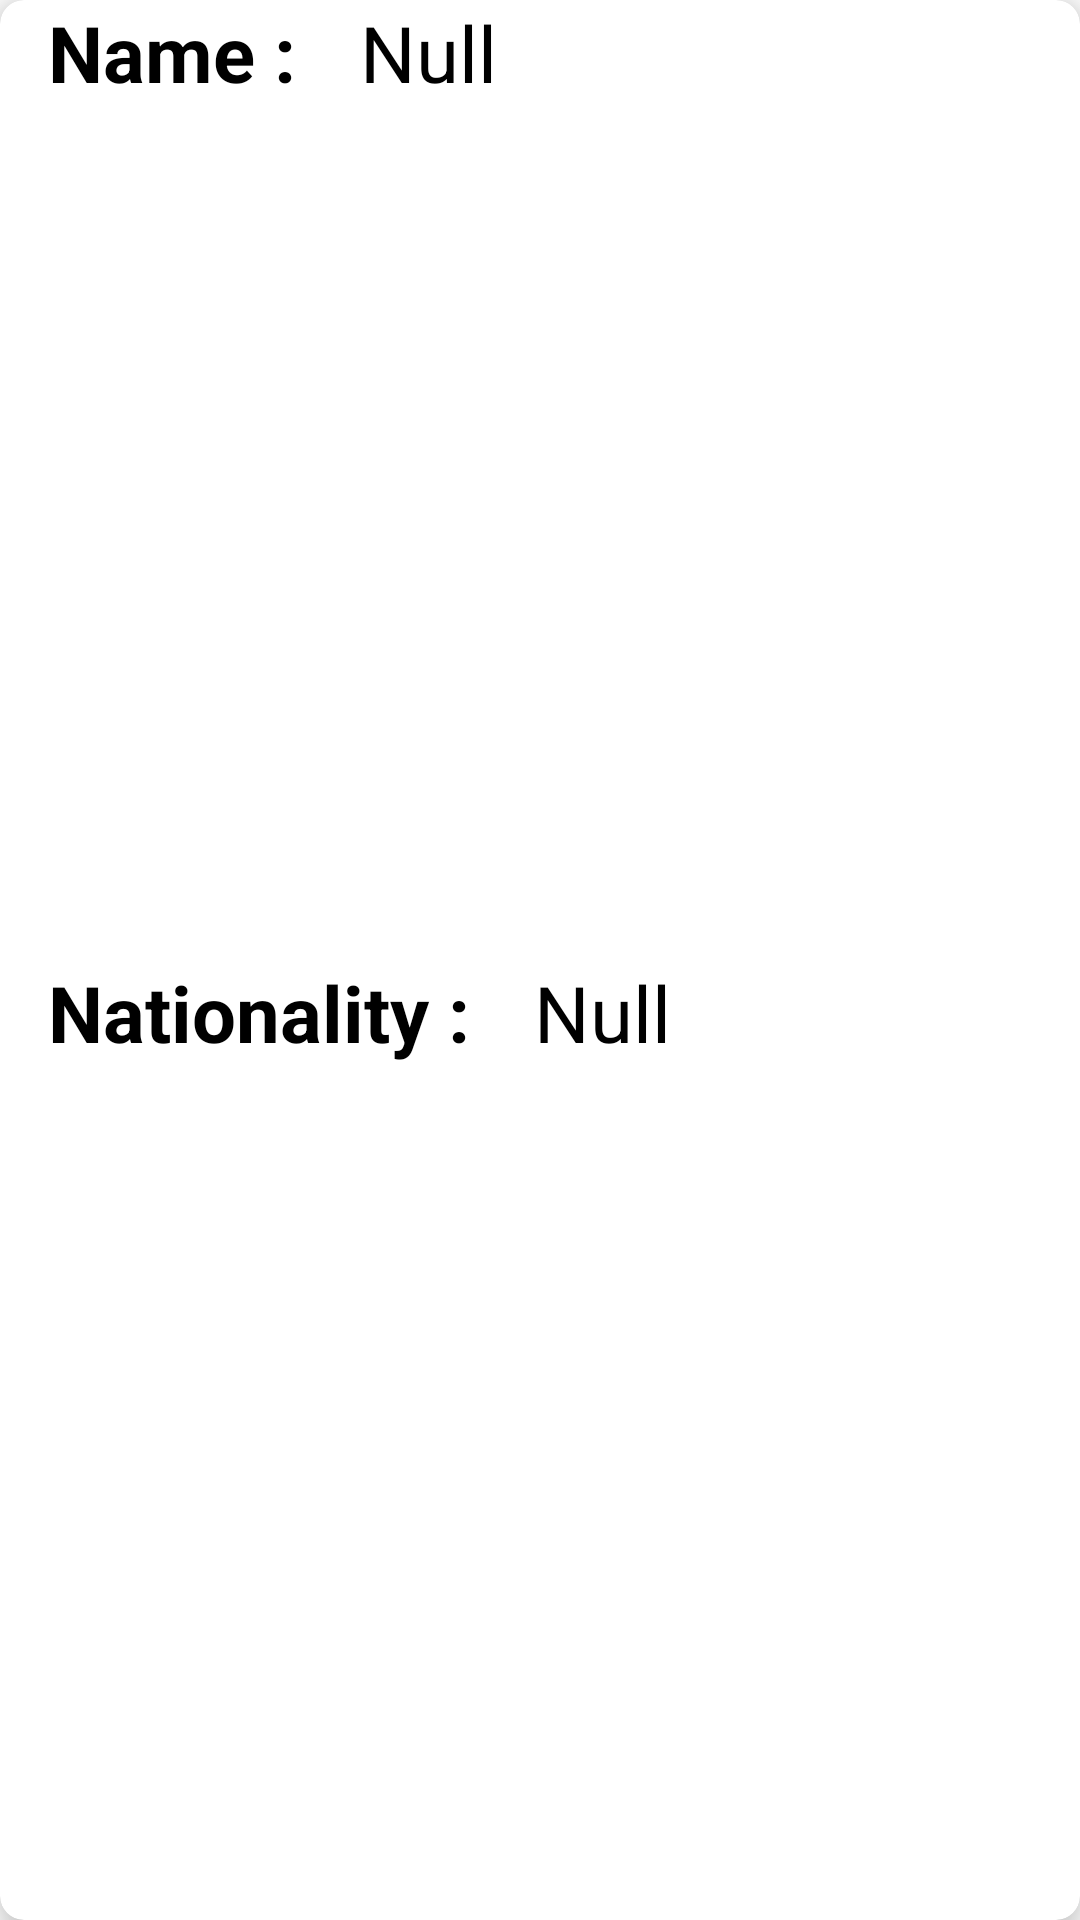

Write the Android layout XML for this screen, with the resource values it uses.
<!-- AndroidManifest.xml: application theme Theme.EVotingSystem -->
<!-- res/layout/candidatelist.xml -->
<?xml version="1.0" encoding="utf-8"?>
<androidx.cardview.widget.CardView xmlns:android="http://schemas.android.com/apk/res/android"
    android:layout_width="match_parent"
    android:layout_height="wrap_content"
    xmlns:app="http://schemas.android.com/apk/res-auto"
    app:cardElevation="8dp"

    app:cardCornerRadius="8dp"
    android:layout_margin="16dp">
    <LinearLayout
        android:layout_width="match_parent"
        android:layout_height="match_parent"
        android:layout_marginLeft="16dp"
        android:orientation="vertical">
        <LinearLayout
            android:layout_width="wrap_content"
            android:layout_height="wrap_content"
            android:layout_gravity="center_vertical"

            android:orientation="horizontal">
            <TextView
                android:layout_width="wrap_content"
                android:layout_height="wrap_content"
                android:layout_gravity="center_vertical"
                android:text="Name : "
                android:textColor="@color/black"
                android:textSize="26sp"
                android:textStyle="bold"/>
            <TextView
                android:layout_width="match_parent"
                android:layout_height="wrap_content"
                android:id="@+id/nameSelection"
                android:layout_gravity="center_vertical"
                android:text="Null"
                android:paddingLeft="15dp"
                android:textSize="26sp"
                android:textColor="@color/black"/>

        </LinearLayout>
        <LinearLayout
            android:layout_width="match_parent"
            android:layout_height="match_parent"
            android:layout_gravity="center_vertical"

            android:orientation="horizontal">
            <TextView
                android:layout_width="wrap_content"
                android:layout_height="wrap_content"
                android:layout_gravity="center_vertical"
                android:text="Nationality : "

                android:textColor="@color/black"
                android:textSize="26sp"
                android:textStyle="bold"/>
            <TextView
                android:layout_width="match_parent"
                android:layout_height="wrap_content"
                android:id="@+id/nationalitySelection"
                android:layout_gravity="center_vertical"
                android:text="Null"
                android:paddingLeft="15dp"
                android:textSize="26sp"
                android:textColor="@color/black"/>

        </LinearLayout>
        <LinearLayout
            android:layout_width="match_parent"
            android:layout_height="match_parent"
            android:layout_gravity="center_vertical"

            android:orientation="horizontal">
            <TextView
                android:layout_width="wrap_content"
                android:layout_height="wrap_content"
                android:layout_gravity="center_vertical"
                android:text="Age : "

                android:textColor="@color/black"
                android:textSize="26sp"
                android:textStyle="bold"/>
            <TextView
                android:layout_width="match_parent"
                android:layout_height="wrap_content"
                android:id="@+id/ageSelection"
                android:layout_gravity="center_vertical"
                android:text="Null"
                android:paddingLeft="15dp"
                android:textSize="26sp"
                android:textColor="@color/black"/>

        </LinearLayout>
        <LinearLayout
            android:layout_width="match_parent"
            android:layout_height="match_parent"
            android:layout_gravity="center_vertical"

            android:orientation="horizontal">
            <TextView
                android:layout_width="wrap_content"
                android:layout_height="wrap_content"
                android:layout_gravity="center_vertical"
                android:text="Null "
                android:id="@+id/amountOfVoteText"
                android:textColor="@color/black"
                android:textSize="26sp" />
            <TextView
                android:layout_width="wrap_content"
                android:layout_height="wrap_content"
                android:layout_gravity="center_vertical"
                android:text="Votes"
                android:paddingLeft="7dp"
                android:textStyle="italic"
                android:textColor="@color/black"
                android:textSize="26sp" />

        </LinearLayout>
        <LinearLayout
            android:layout_width="match_parent"
            android:layout_height="match_parent"
            android:gravity="center"
            android:orientation="horizontal"
            >

            <Button
                android:layout_width="wrap_content"
                android:layout_height="wrap_content"
                android:layout_gravity="center_horizontal"
                android:backgroundTint="@color/green"
                android:id="@+id/voteButton"
                android:text="Vote"
                android:textSize="18dp" />
        </LinearLayout>


    </LinearLayout>


</androidx.cardview.widget.CardView>
<!-- resources referenced by this layout -->
<resources>
  <style name="Theme.EVotingSystem" parent="Theme.MaterialComponents.DayNight.NoActionBar">
          
          <item name="colorPrimary">@color/purple_500</item>
          <item name="colorPrimaryVariant">@color/purple_700</item>
          <item name="colorOnPrimary">@color/white</item>
          
          <item name="colorSecondary">@color/teal_200</item>
          <item name="colorSecondaryVariant">@color/teal_700</item>
          <item name="colorOnSecondary">@color/black</item>
          
          <item name="android:statusBarColor" tools:targetApi="l">?attr/colorPrimaryVariant</item>
          
      </style>
  <!-- not gathered from this repository: default colours our renderer supplied (Android Studio template values) -->
  <color name="purple_500">#FF6200EE</color>
  <color name="purple_700">#FF3700B3</color>
  <color name="teal_200">#FF03DAC5</color>
  <color name="teal_700">#FF018786</color>
  <color name="black">#FF000000</color>
  <color name="white">#FFFFFFFF</color>
</resources>
